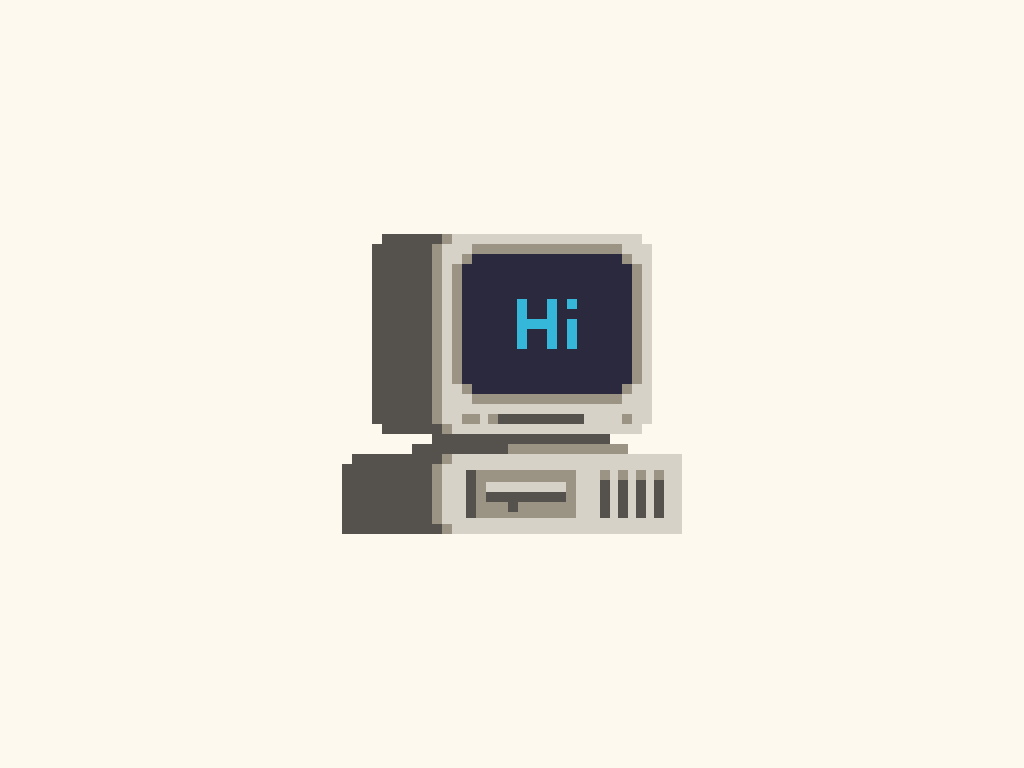

Write the HTML and CSS that draws this image.

<!-- file: index.html -->
<!DOCTYPE html>
<html lang="en">
<head>
    <meta charset="UTF-8">
    <meta name="viewport" content="width=device-width, initial-scale=1.0">
    <title>Document</title>
    <link rel="stylesheet" href="/computer/styles.css">
</head>
<body>
    <div id="computer"></div>
</body>
</html>

/* file: styles.css */
:root {
    --light-gray : #d6d2c8;
    --dark-gray: #55524e;
    --gray: #9b9484;
    --dark-blue: #2b293e;
    --light-blue: #35b7da;
  }
  
  body {
      background-color: #fef9ee;
  }
  
    #computer {
      position: absolute;
      width: 340px;
      height: 300px;
      top: 50%;
      left: 50%;
      transform: translate(-50%, -50%);
      background:
  
      /* Bottom Section */
      repeating-linear-gradient(90deg, var(--gray) 0 10px, var(--light-gray) 10px 18px) 258px 236px / 64px 10px,
      repeating-linear-gradient(90deg, var(--dark-gray) 0 10px, var(--light-gray) 10px 18px) 258px 246px / 64px 38px,
      linear-gradient(var(--dark-gray), var(--dark-gray)) 166px 264px / 10px 14px,
      linear-gradient(var(--light-gray) 10px, var(--dark-gray) 10px) 144px 248px / 80px 20px,
      linear-gradient(90deg, var(--dark-gray) 10px, var(--gray) 10px) 124px 236px / 110px 48px,
      linear-gradient(90deg, var(--gray) 10px, var(--light-gray) 10px) 90px 230px / 250px 60px,
      linear-gradient(90deg, var(--gray) 10px, var(--light-gray) 10px) 100px 220px / 240px 80px,
      linear-gradient(var(--dark-gray), var(--dark-gray)) 10px bottom / 330px 80px,
      linear-gradient(var(--dark-gray), var(--dark-gray)) left bottom / 320px 70px,
      
      /* Top Section */
      linear-gradient(90deg, var(--gray) 18px, var(--light-gray) 18px 26px, var(--gray) 26px 36px, var(--dark-gray) 36px 122px, var(--light-gray) 122px 160px, var(--gray) 160px) 120px 180px / 170px 10px,
      linear-gradient(var(--gray) 10px, var(--dark-blue) 10px 150px, var(--gray) 150px) 130px 10px / 150px 160px,
      linear-gradient(90deg, var(--gray) 10px, var(--dark-blue) 10px 180px, var(--gray) 180px) 110px 30px / 190px 120px,
      linear-gradient(var(--gray), var(--gray)) 120px 20px / 170px 140px,
      linear-gradient(var(--light-gray), var(--light-gray)) 110px top / 190px 200px,
      linear-gradient(90deg, var(--gray) 10px, var(--light-gray) 10px) 90px 10px / 220px 180px,
      linear-gradient(var(--gray), var(--gray)) 100px top / 200px 200px,
      linear-gradient(var(--dark-gray), var(--dark-gray)) 40px top / 260px 200px,
      linear-gradient(90deg, var(--dark-gray) 50%, var(--light-gray) 50%) 30px 10px / 280px 180px,
  
      /* Back section */
      linear-gradient(90deg, var(--dark-gray) 96px, var(--gray) 96px) 70px 210px / 216px 14px,
      linear-gradient(var(--dark-gray), var(--dark-gray)) 90px 190px / 178px 30px;
      background-repeat: no-repeat;
    }
  
    #computer::before {
      content: "";
      display: block;
      position: absolute;
      width: 10px;
      height: 10px;
      top: 95px;
      left: 175px;
      background-color: var(--light-blue);
      animation: hello 3500ms linear infinite forwards alternate;
    }
  
    @keyframes hello {
      0%, 18% {
        box-shadow: 
        0 0 0 var(--light-blue),
        0 0 0 var(--light-blue),
        0 0 0 var(--light-blue),
        0 0 0 var(--light-blue),
        0 0 0 var(--light-blue),
        0 0 0 var(--light-blue),
        40px -30px 0 var(--light-blue),
        40px -20px 0 var(--light-blue),
        10px -30px 0 var(--light-blue),
        10px -20px 0 var(--light-blue),
        50px 0 0 var(--light-blue),
        40px 10px 0 var(--light-blue),
        30px 10px 0 var(--light-blue),
        20px 10px 0 var(--light-blue),
        10px 10px 0 var(--light-blue);
      }
      24%, 38% {
        box-shadow:
        0 0 0 var(--light-blue),
        0 0 0 var(--light-blue),
        0 0 0 var(--light-blue),
        0 0 0 var(--light-blue),
        0 0 0 var(--light-blue),
        0 0 0 var(--light-blue),
        50px -30px 0 var(--light-blue),
        40px -20px 0 var(--light-blue),
        0 -30px 0 var(--light-blue),
        10px -20px 0 var(--light-blue),
        50px 0 0 var(--light-blue),
        40px 10px 0 var(--light-blue),
        30px 0 0 var(--light-blue),
        20px 10px 0 var(--light-blue),
        10px 10px 0 var(--light-blue);
      }
      44%, 58% {
        box-shadow:
        0 0 0 var(--light-blue),
        0 0 0 var(--light-blue),
        0 0 0 var(--light-blue),
        0 0 0 var(--light-blue),
        0 0 0 var(--light-blue),
        50px -30px 0 var(--light-blue),
        50px 0 0 var(--light-blue),
        40px 10px 0 var(--light-blue),
        30px -20px 0 var(--light-blue),
        30px 0 0 var(--light-blue),
        30px 10px 0 var(--light-blue),
        10px -10px var(--light-blue),
        0 -30px 0 var(--light-blue),
        0 -20px 0 var(--light-blue),
        0 10px 0 var(--light-blue);
      }
      64%, 78% {
        box-shadow:
        0 0 0 var(--light-blue),
        0 0 0 var(--light-blue),
        0 0 0 var(--light-blue),
        0 0 0 var(--light-blue),
        50px -30px 0 var(--light-blue),
        50px 0 0 var(--light-blue),
        50px 10px 0 var(--light-blue),
        30px -30px 0 var(--light-blue),
        30px -20px 0 var(--light-blue),
        30px 0 0 var(--light-blue),
        30px 10px 0 var(--light-blue),
        10px -10px var(--light-blue),
        0 -30px 0 var(--light-blue),
        0 -20px 0 var(--light-blue),
        0 10px 0 var(--light-blue);
      }
      84%, 100% {
        box-shadow:
        50px -30px 0 var(--light-blue),
        50px -10px 0 var(--light-blue),
        50px 0 0 var(--light-blue),
        50px 10px 0 var(--light-blue),
        30px -30px 0 var(--light-blue),
        30px -20px 0 var(--light-blue),
        30px -10px 0 var(--light-blue),
        30px 0 0 var(--light-blue),
        30px 10px 0 var(--light-blue),
        20px -10px 0 var(--light-blue),
        10px -10px 0 var(--light-blue),
        0 -30px 0 var(--light-blue),
        0 -20px 0 var(--light-blue),
        0 -10px var(--light-blue),
        0 10px 0 var(--light-blue);
      }
    }
  
